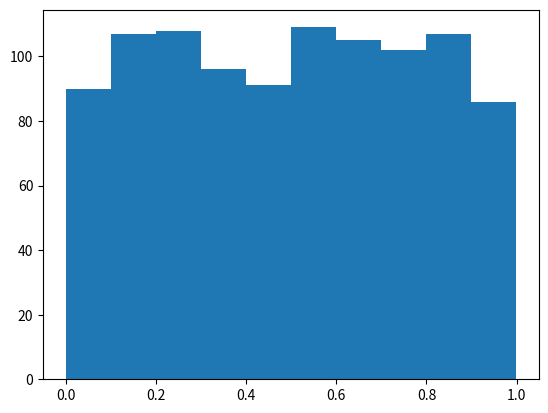

Generate this figure with matplotlib:
#implement linear congruential generators
# x_{n+1} = (a*x_n + c) mod m
x_0 = 1000
a = 7 ** 1000

c = 0
m = 2**31 - 1
Xtarray = [x_0]
UtArray = [x_0/m]
for i in range(0,1000):
    x_0 = (a*Xtarray[i] + c) % m
    Xtarray.append(x_0)
    UtArray.append(x_0/m)

print("xt array:",Xtarray)
print("Ut array:",UtArray)

#plot Ut array
import matplotlib.pyplot as plt
# plt.plot(UtArray)
# plt.show()

#plot histogram
plt.hist(UtArray)
plt.show()

